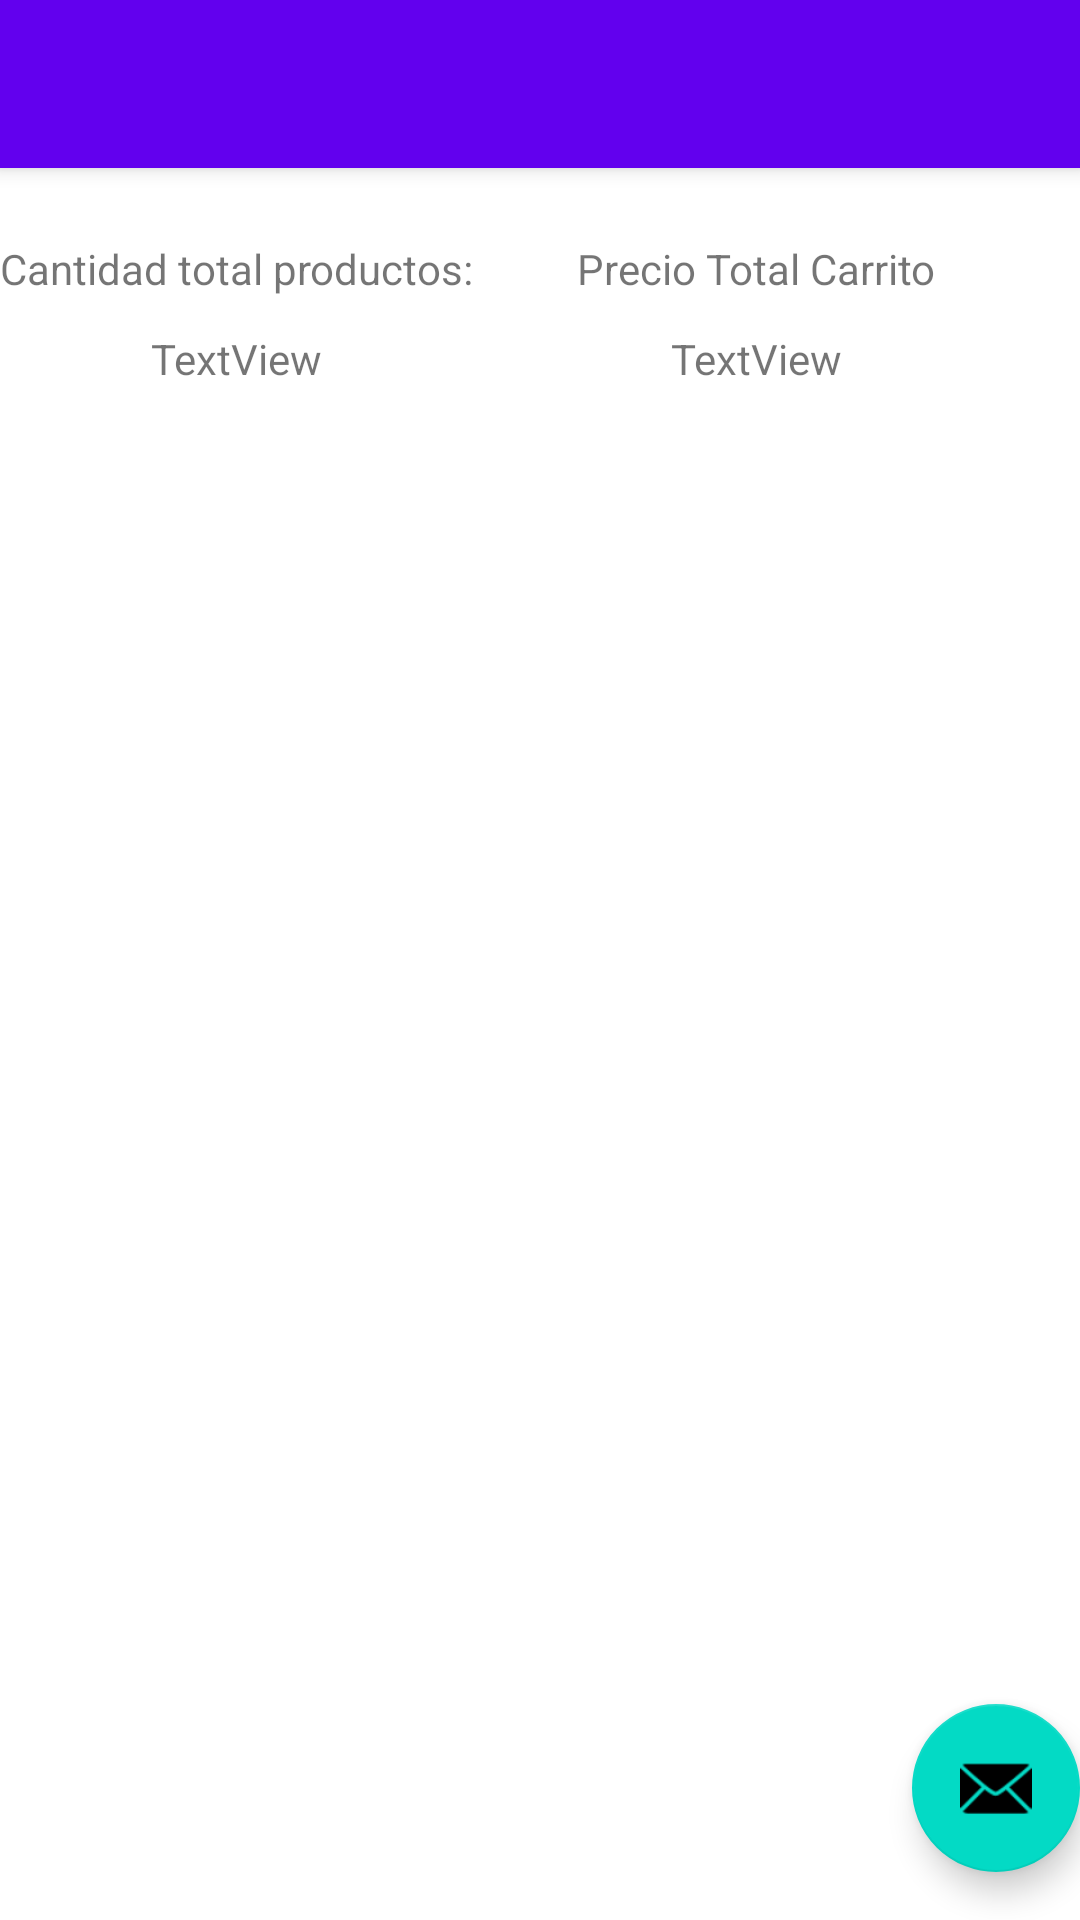

This screen was rendered from an Android layout file. Write that file and the resources it references.
<!-- AndroidManifest.xml: activity theme Theme.Ejercicio2RepasoExamen1Av.NoActionBar -->
<!-- res/layout/activity_main.xml -->
<?xml version="1.0" encoding="utf-8"?>
<androidx.coordinatorlayout.widget.CoordinatorLayout xmlns:android="http://schemas.android.com/apk/res/android"
    xmlns:app="http://schemas.android.com/apk/res-auto"
    xmlns:tools="http://schemas.android.com/tools"
    android:layout_width="match_parent"
    android:layout_height="match_parent"
    tools:context=".MainActivity">

    <com.google.android.material.appbar.AppBarLayout
        android:layout_width="match_parent"
        android:layout_height="wrap_content"
        android:theme="@style/Theme.Ejercicio2RepasoExamen1Av.AppBarOverlay">

        <androidx.appcompat.widget.Toolbar
            android:id="@+id/toolbar"
            android:layout_width="match_parent"
            android:layout_height="?attr/actionBarSize"
            android:background="?attr/colorPrimary"
            app:popupTheme="@style/Theme.Ejercicio2RepasoExamen1Av.PopupOverlay" />

    </com.google.android.material.appbar.AppBarLayout>

    <include layout="@layout/content_main" />

    <com.google.android.material.floatingactionbutton.FloatingActionButton
        android:id="@+id/fab"
        android:layout_width="wrap_content"
        android:layout_height="wrap_content"
        android:layout_gravity="bottom|end"
        android:layout_marginEnd="@dimen/fab_margin"
        android:layout_marginBottom="16dp"
        app:srcCompat="@android:drawable/ic_dialog_email" />

</androidx.coordinatorlayout.widget.CoordinatorLayout>
<!-- res/layout/content_main.xml (included above) -->
<?xml version="1.0" encoding="utf-8"?>
<androidx.constraintlayout.widget.ConstraintLayout xmlns:android="http://schemas.android.com/apk/res/android"
    xmlns:app="http://schemas.android.com/apk/res-auto"
    xmlns:tools="http://schemas.android.com/tools"
    android:layout_width="match_parent"
    android:layout_height="match_parent"
    app:layout_behavior="@string/appbar_scrolling_view_behavior">

    <androidx.recyclerview.widget.RecyclerView
        android:id="@+id/contenedor"
        android:layout_width="0dp"
        android:layout_height="0dp"
        android:layout_marginTop="10dp"
        android:layout_marginBottom="366dp"
        app:layout_constraintBottom_toBottomOf="parent"
        app:layout_constraintEnd_toEndOf="parent"
        app:layout_constraintHorizontal_bias="0.0"
        app:layout_constraintStart_toStartOf="parent"
        app:layout_constraintTop_toBottomOf="@+id/lblCantidadMain"
        app:layout_constraintVertical_bias="1.0" />

    <TextView
        android:id="@+id/textView"
        android:layout_width="wrap_content"
        android:layout_height="wrap_content"
        android:layout_marginTop="24dp"
        android:text="Cantidad total productos:"
        app:layout_constraintTop_toTopOf="parent"
        tools:layout_editor_absoluteX="26dp" />

    <TextView
        android:id="@+id/textView2"
        android:layout_width="wrap_content"
        android:layout_height="wrap_content"
        android:layout_marginTop="24dp"
        android:layout_marginEnd="48dp"
        android:text="Precio Total Carrito"
        app:layout_constraintEnd_toEndOf="parent"
        app:layout_constraintTop_toTopOf="parent" />

    <TextView
        android:id="@+id/lblCantidadMain"
        android:layout_width="wrap_content"
        android:layout_height="wrap_content"
        android:layout_marginTop="11dp"
        android:text="TextView"
        app:layout_constraintEnd_toEndOf="@+id/textView"
        app:layout_constraintStart_toStartOf="@+id/textView"
        app:layout_constraintTop_toBottomOf="@+id/textView" />

    <TextView
        android:id="@+id/lblPrecioTotalMain"
        android:layout_width="wrap_content"
        android:layout_height="wrap_content"
        android:layout_marginTop="11dp"
        android:text="TextView"
        app:layout_constraintEnd_toEndOf="@+id/textView2"
        app:layout_constraintStart_toStartOf="@+id/textView2"
        app:layout_constraintTop_toBottomOf="@+id/textView2" />
</androidx.constraintlayout.widget.ConstraintLayout>
<!-- resources referenced by this layout -->
<resources>
  <style name="Theme.Ejercicio2RepasoExamen1Av.AppBarOverlay" parent="ThemeOverlay.AppCompat.Dark.ActionBar" />
  <style name="Theme.Ejercicio2RepasoExamen1Av.PopupOverlay" parent="ThemeOverlay.AppCompat.Light" />
  <style name="Theme.Ejercicio2RepasoExamen1Av.NoActionBar">
          <item name="windowActionBar">false</item>
          <item name="windowNoTitle">true</item>
      </style>
</resources>
